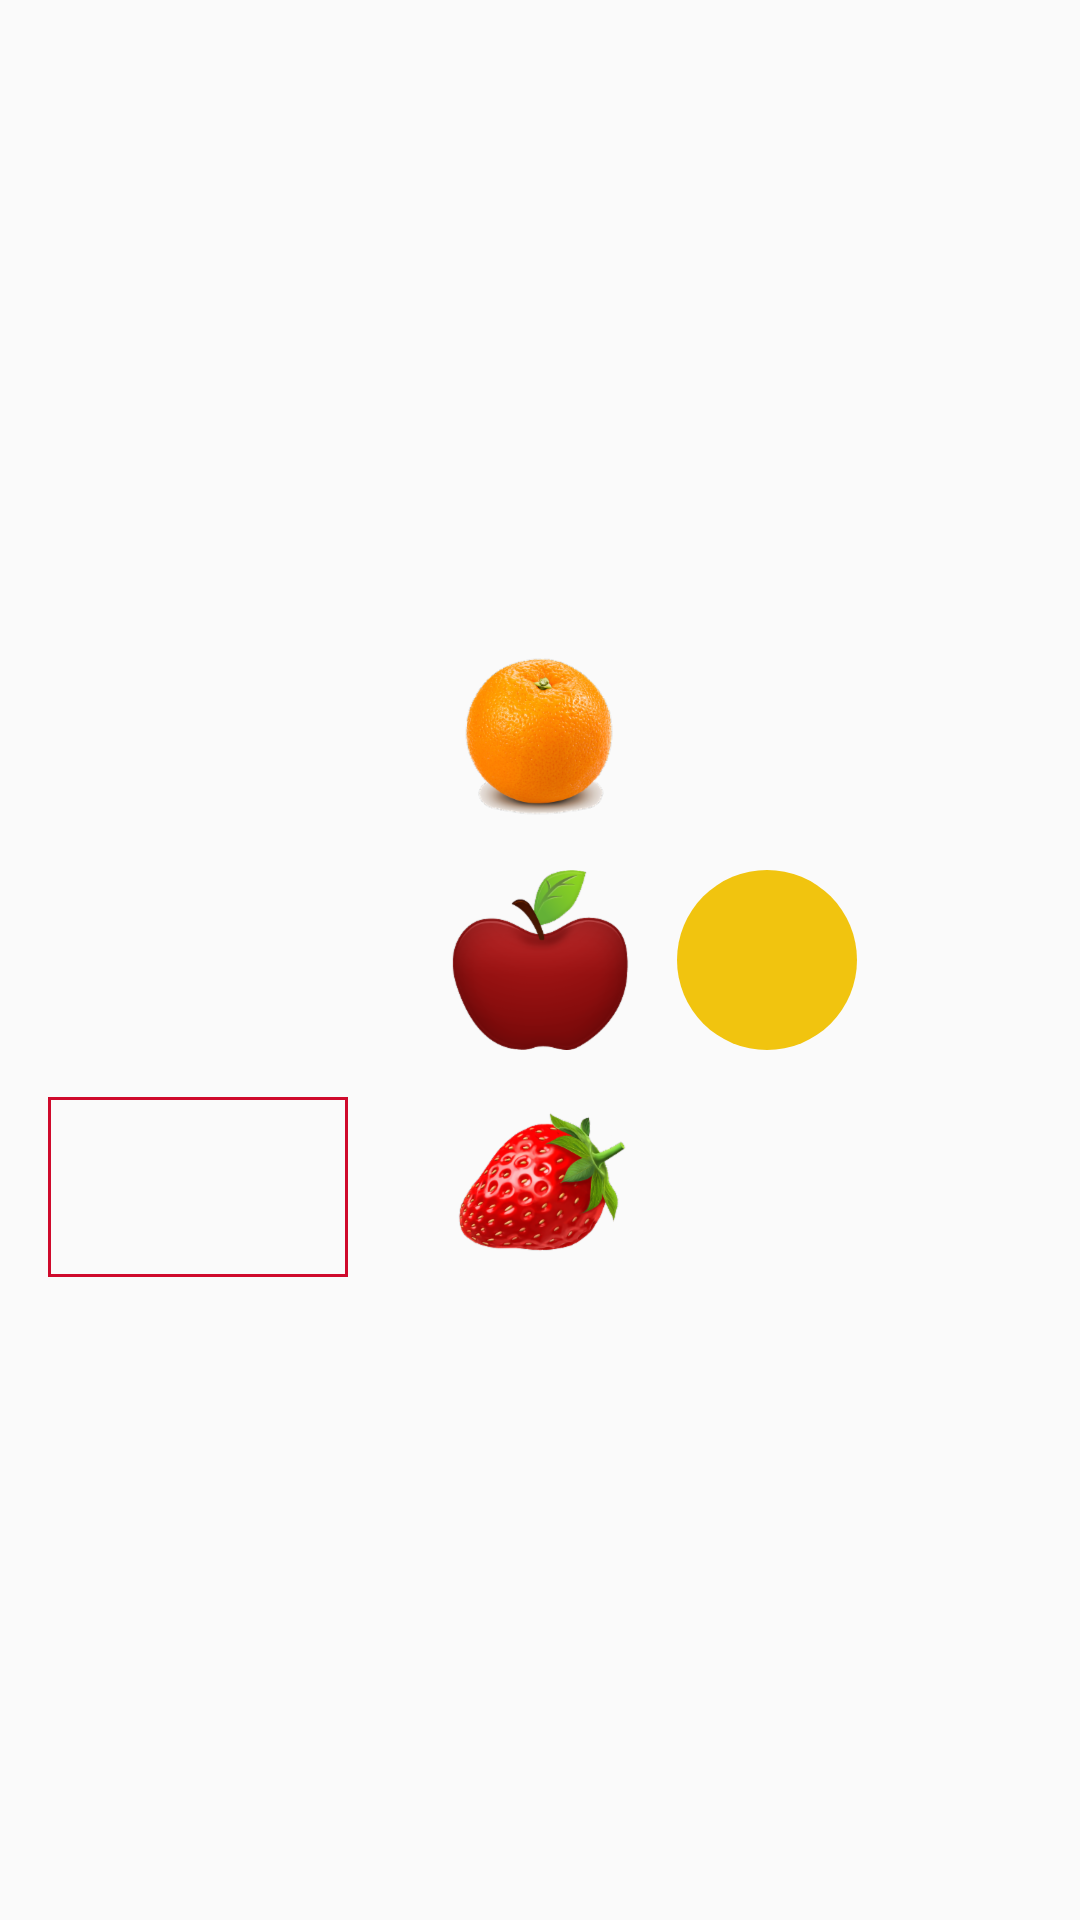

This screen was rendered from an Android layout file. Write that file and the resources it references.
<!-- AndroidManifest.xml: application theme AppTheme -->
<!-- res/layout/layout_example_relative.xml -->
<?xml version="1.0" encoding="utf-8"?>
<RelativeLayout xmlns:android="http://schemas.android.com/apk/res/android"
    android:layout_width="match_parent" android:layout_height="match_parent">


    <ImageView
        android:id="@+id/imageViewApple"
        android:layout_centerInParent="true"
        android:layout_centerHorizontal="true"
        android:layout_centerVertical="true"
        android:src="@drawable/apple"
        android:layout_width="wrap_content"
        android:layout_height="wrap_content"/>

    <ImageView
        android:layout_marginBottom="16dp"
        android:layout_centerHorizontal="true"
        android:layout_above="@+id/imageViewApple"
        android:id="@+id/imageViewOrange"
        android:src="@drawable/orange"
        android:layout_width="wrap_content"
        android:layout_height="wrap_content"/>


    <ImageView
        android:layout_marginTop="16dp"
        android:layout_centerHorizontal="true"
        android:layout_below="@+id/imageViewApple"
        android:id="@+id/imageViewStrawberry"
        android:src="@drawable/strawberry"
        android:layout_width="wrap_content"
        android:layout_height="wrap_content"/>


    <ImageView
        android:layout_marginLeft="16dp"
        android:layout_below="@+id/imageViewOrange"
        android:layout_toRightOf="@+id/imageViewOrange"
        android:src="@drawable/circle"
        android:id="@+id/imageViewCirle"
        android:layout_width="60dp"
        android:layout_height="60dp"/>



    <ImageView
        android:layout_marginLeft="16dp"
        android:layout_alignBottom="@+id/imageViewStrawberry"
        android:src="@drawable/rectangle"
        android:id="@+id/imageViewRectangle"
        android:layout_width="100dp"
        android:layout_height="60dp"/>


</RelativeLayout>
<!-- resources referenced by this layout -->
<resources>
  <!-- drawable apple: png bitmap (drawable-hdpi, 8969 bytes) -->
  <!-- drawable circle (drawable) -->
  <?xml version="1.0" encoding="utf-8"?>
  <shape xmlns:android="http://schemas.android.com/apk/res/android"
  android:shape="oval">
  <size android:height="12dp" android:width="12dp"/>
  <solid android:color="@color/yellow" />
  </shape>
  <!-- drawable orange: png bitmap (drawable-hdpi, 13453 bytes) -->
  <!-- drawable rectangle (drawable) -->
  <?xml version="1.0" encoding="utf-8"?>
  <shape xmlns:android="http://schemas.android.com/apk/res/android"
         android:shape="rectangle">
      <stroke android:width="1dp" android:color="@color/cherry"/>
  </shape>
  <!-- drawable strawberry: png bitmap (drawable-hdpi, 13477 bytes) -->
  <style name="AppTheme" parent="Theme.AppCompat.Light.DarkActionBar">
          
          <item name="colorPrimary">@color/colorPrimary</item>
          <item name="colorPrimaryDark">@color/colorPrimaryDark</item>
          <item name="colorAccent">@color/colorAccent</item>
      </style>
  <color name="yellow">#f1c40f</color>
  <color name="cherry">#cf0a2c</color>
  <color name="colorPrimary">#008577</color>
  <color name="colorPrimaryDark">#00574B</color>
  <color name="colorAccent">#D81B60</color>
</resources>
